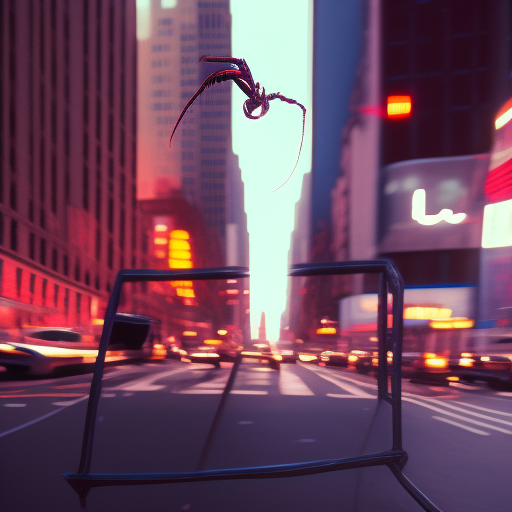
Generation parameters embedded in this image by AUTOMATIC1111 Stable Diffusion web UI or a fork of it (Forge, ...) (PNG 'parameters' text chunk):
venom suit spider man, New york street as background, ray traicing, High detail color photo, a professional photo, (realistic, photorealism:1. 5), (highest quality), (best shadow), ultra-high resolution, physics-based rendering, photo, realism, high contrast, 8k HD high definition detailed realistic, detailed, best quality, Nikon d850 film, cinestill 800
Steps: 20, Sampler: Euler a, CFG scale: 7, Seed: 3138632029, Size: 512x512, Model hash: 02e37aad9f, Model: openjourney_V4, ControlNet 0: "Module: openpose_full, Model: control_sd15_depth [fef5e48e], Weight: 1, Resize Mode: Crop and Resize, Low Vram: False, Processor Res: 512, Guidance Start: 0.24, Guidance End: 0.56, Pixel Perfect: True, Control Mode: My prompt is more important", Version: v1.5.1